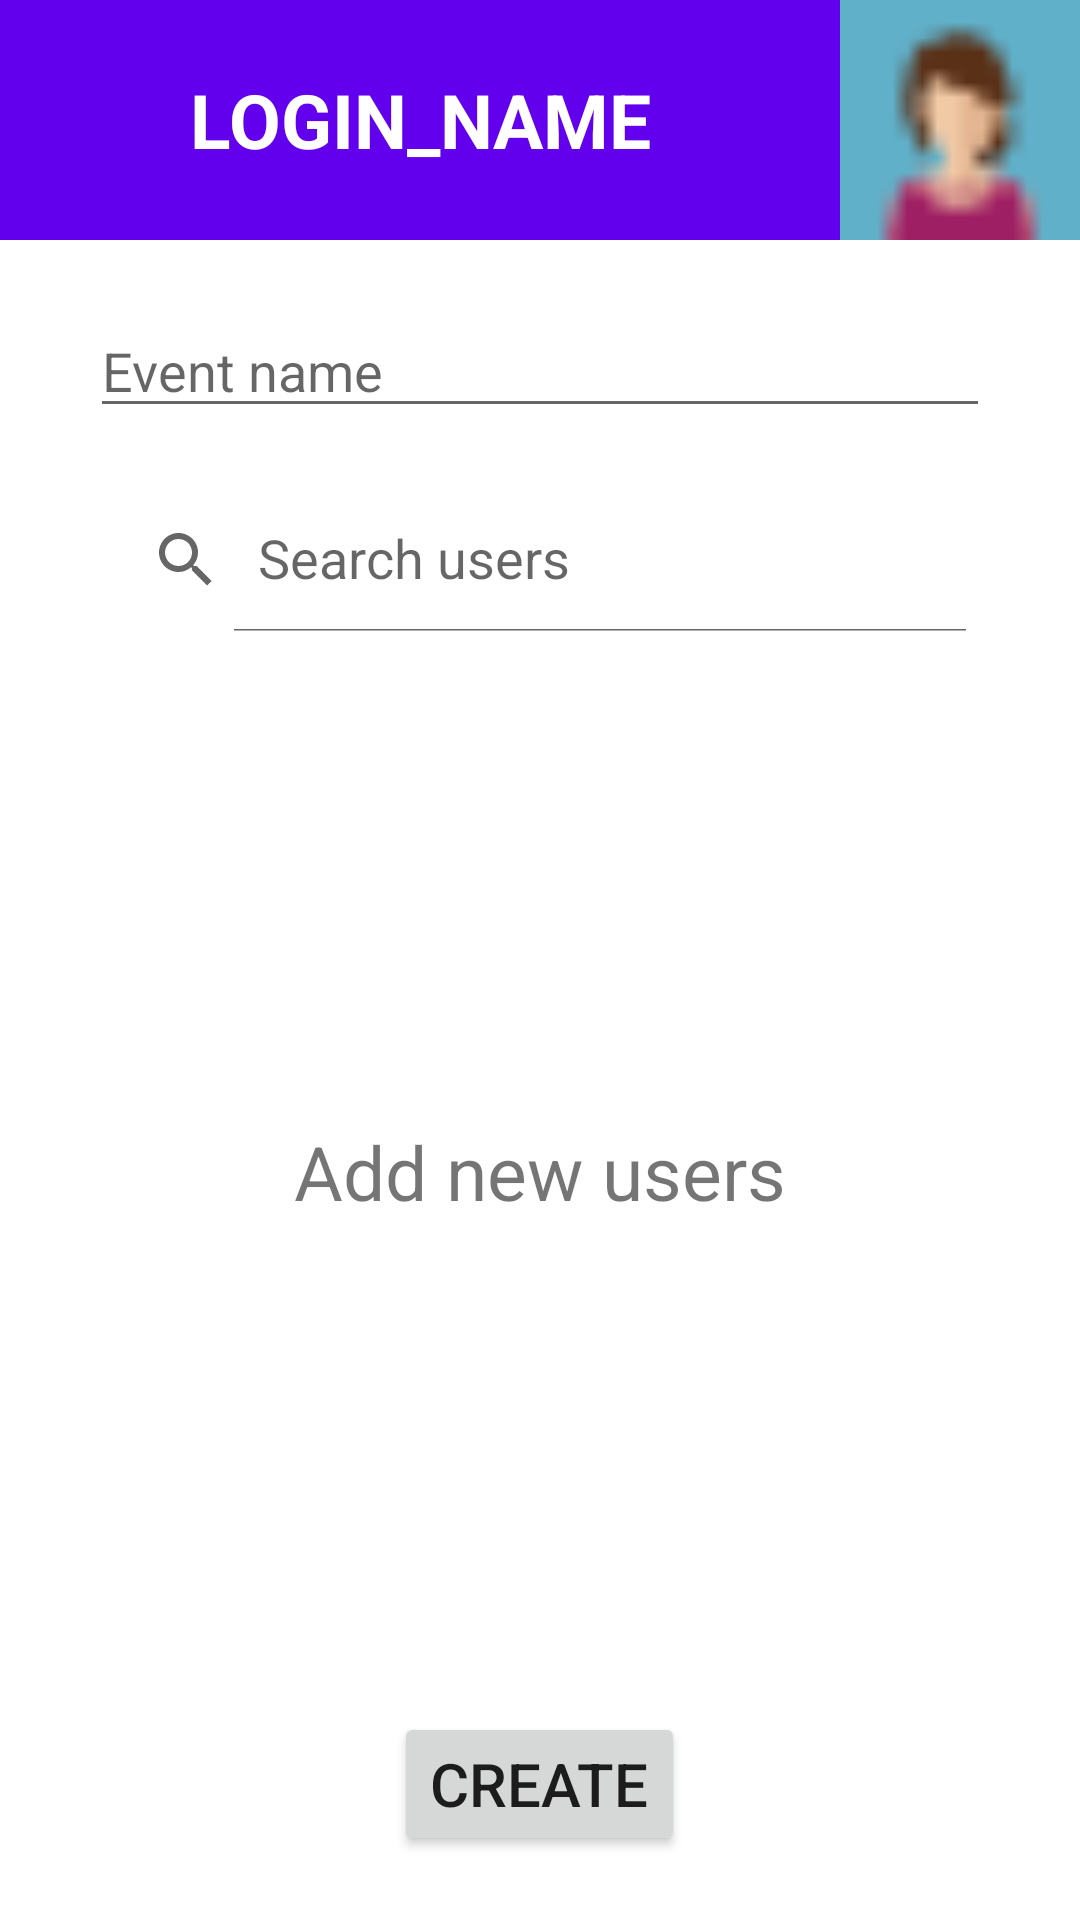

Reconstruct the res/layout file that produces this screen, plus the resources it refers to.
<!-- AndroidManifest.xml: application theme Theme.MyApplication -->
<!-- res/layout/activity_create_event.xml -->
<?xml version="1.0" encoding="utf-8"?>
<androidx.constraintlayout.widget.ConstraintLayout xmlns:android="http://schemas.android.com/apk/res/android"
    xmlns:app="http://schemas.android.com/apk/res-auto"
    xmlns:tools="http://schemas.android.com/tools"
    android:layout_width="match_parent"
    android:layout_height="match_parent"
    tools:context=".ActivityUserPage">

    <RelativeLayout
        android:layout_width="match_parent"
        android:layout_height="match_parent"
        android:orientation="vertical">

        <LinearLayout
            android:layout_alignParentTop="true"
            android:id="@+id/ll_userInfo"
            android:layout_width="match_parent"
            android:layout_height="80sp"
            android:background="@color/purple_500"
            app:layout_constraintTop_toTopOf="parent"
            app:layout_constraintVertical_bias="0.0"
            android:gravity="right"
            android:orientation="horizontal">

            <TextView
                android:layout_weight="1"
                android:id="@+id/tv_LoginName"
                android:layout_width="match_parent"
                android:layout_height="match_parent"
                android:gravity="center"
                android:text="LOGIN_NAME"
                android:textAlignment="center"
                android:textColor="@color/white"
                android:textSize="25sp"
                android:textStyle="bold" />

                <ImageView
                    android:id="@+id/iv_avatar"
                    android:layout_width="80sp"
                    android:layout_height="80sp"
                    android:scaleType="fitXY"
                    android:src="@drawable/avatar_1"/>
        </LinearLayout>

        <LinearLayout
            android:layout_width="match_parent"
            android:layout_height="match_parent"
            android:layout_below="@+id/ll_userInfo"
            android:gravity="center"
            android:orientation="vertical">

            <EditText
                android:id="@+id/et_eventName"
                android:layout_width="300sp"
                android:layout_height="wrap_content"
                android:hint="Event name" />

            <androidx.appcompat.widget.SearchView
                android:id="@+id/sv_searchUsers"
                android:layout_width="300sp"
                android:layout_height="wrap_content"
                android:layout_marginTop="20sp"
                app:defaultQueryHint="Search users"
                app:iconifiedByDefault="false" />

            <LinearLayout
                android:layout_width="300sp"
                android:layout_height="300sp"
                android:layout_marginTop="30sp"
                android:background="@drawable/list_view_border"
                android:gravity="center"
                android:orientation="horizontal">

                <ListView
                    android:id="@+id/lv_users"
                    android:layout_width="match_parent"
                    android:layout_height="match_parent"
                    android:visibility="gone" />

                <TextView
                    android:id="@+id/tv_info"
                    android:layout_width="wrap_content"
                    android:layout_height="wrap_content"
                    android:text="Add new users"
                    android:textSize="25sp" />
            </LinearLayout>

            <Button
                android:id="@+id/btn_createEvent"
                android:layout_width="wrap_content"
                android:layout_height="wrap_content"
                android:layout_marginTop="30sp"
                android:text="Create"
                android:textSize="20sp" />

        </LinearLayout>
    </RelativeLayout>
</androidx.constraintlayout.widget.ConstraintLayout>
<!-- resources referenced by this layout -->
<resources>
  <!-- drawable avatar_1: png bitmap (drawable, 430 bytes) -->
  <style name="Theme.MyApplication" parent="Theme.MaterialComponents.DayNight.NoActionBar">
          
          <item name="colorPrimary">@color/purple_500</item>
          <item name="colorPrimaryVariant">@color/purple_700</item>
          <item name="colorOnPrimary">@color/white</item>
          
          <item name="colorSecondary">@color/teal_200</item>
          <item name="colorSecondaryVariant">@color/teal_700</item>
          <item name="colorOnSecondary">@color/black</item>
          
          <item name="android:statusBarColor" tools:targetApi="l">?attr/colorPrimaryVariant</item>
          
      </style>
  <!-- not gathered from this repository: default colours our renderer supplied (Android Studio template values) -->
  <color name="purple_500">#FF6200EE</color>
  <color name="purple_700">#FF3700B3</color>
  <color name="teal_200">#FF03DAC5</color>
  <color name="teal_700">#FF018786</color>
  <color name="black">#FF000000</color>
  <color name="white">#FFFFFFFF</color>
</resources>
